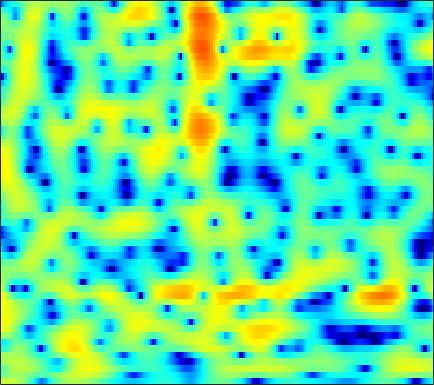

Source data for this figure (header and first rows):
3.0617, 3.1356, 3.1765, 3.1438, 3.0706, 2.8967, 2.6384, 2.3832, 1.9528, 1.4135, 0.72992, 0.11515, -0.85452, -2.0484, -3.1147, -4.8156, -6.8835, -8.6553, -10.887, -11.567, -10.003, -8.2869, -6.1309, -4.3423
-1.577, -1.039, -0.3665, 0.2175, 0.58, 0.9572, 1.205, 1.308, 1.334, 1.237, 1.024, 0.7907, 0.3958, -0.07744, -0.4656, -0.9944, -1.492, -1.807, -2.109, -2.232, -2.165, -2.002, -1.663, -1.22
-3.381, -2.19, -0.8548, 0.215, 0.8604, 1.538, 2.031, 2.296, 2.519, 2.607, 2.572, 2.473, 2.253, 1.939, 1.651, 1.198, 0.6725, 0.2294, -0.4216, -1.14, -1.949, -2.6, -3.519, -4.425
1.23, 1.431, 1.704, 1.96, 2.127, 2.302, 2.412, 2.447, 2.428, 2.325, 2.139, 1.949, 1.629, 1.24, 0.9035, 0.405, -0.1599, -0.6228, -1.298, -2.054, -2.924, -3.667, -4.79, -6.077
1.585, 1.526, 1.502, 1.526, 1.565, 1.617, 1.634, 1.607, 1.493, 1.264, 0.9104, 0.5567, -0.0301, -0.7525, -1.367, -2.248, -3.108, -3.655, -4.149, -4.283, -4.062, -3.726, -3.142, -2.479
-3.729, -4.269, -3.901, -2.772, -1.826, -0.7283, 0.08433, 0.4929, 0.7772, 0.7743, 0.5105, 0.1338, -0.6323, -1.747, -2.85, -4.849, -7.747, -10.98, -18.12, -16.54, -9.652, -6.449, -3.436, -1.201
-5.743, -6.466, -5.796, -4.289, -3.237, -2.168, -1.49, -1.217, -1.105, -1.228, -1.527, -1.833, -2.313, -2.812, -3.17, -3.603, -3.902, -3.99, -3.847, -3.369, -2.57, -1.81, -0.7027, 0.4406
2.278, 1.873, 1.398, 0.9632, 0.6273, 0.092, -0.5936, -1.24, -2.315, -3.638, -5.181, -6.389, -7.78, -8.389, -8.161, -7.246, -6.1, -5.231, -4.126, -3.093, -2.138, -1.448, -0.5544, 0.3102
5.206, 4.868, 4.332, 3.682, 3.106, 2.191, 1.069, 0.04559, -1.613, -3.715, -6.413, -8.91, -12.69, -14.14, -12.44, -9.634, -7.489, -6.301, -5.125, -4.263, -3.587, -3.157, -2.601, -2.006
5.541, 5.383, 5.059, 4.6, 4.172, 3.48, 2.649, 1.945, 0.9129, -0.1984, -1.317, -2.118, -3.074, -3.798, -4.199, -4.618, -4.952, -5.205, -5.652, -6.305, -7.189, -7.976, -9.092, -9.825
4.82, 4.851, 4.751, 4.503, 4.227, 3.754, 3.187, 2.708, 2.007, 1.259, 0.477, -0.1206, -0.9335, -1.752, -2.382, -3.27, -4.233, -5.032, -6.263, -7.754, -9.577, -11.31, -14.29, -17.79
4.635, 4.66, 4.536, 4.261, 3.971, 3.505, 2.963, 2.528, 1.915, 1.277, 0.6124, 0.1101, -0.5841, -1.339, -1.946, -2.832, -3.87, -4.749, -6.035, -7.42, -8.824, -9.778, -10.68, -10.91
5.626, 5.302, 4.715, 4.006, 3.429, 2.652, 1.897, 1.356, 0.701, 0.1253, -0.3757, -0.6908, -1.067, -1.428, -1.723, -2.204, -2.896, -3.608, -4.895, -6.767, -9.507, -12.54, -19.76, -20.84
5.992, 4.968, 3.318, 1.417, -0.05766, -1.817, -3.029, -3.595, -4.156, -4.77, -5.34, -5.56, -5.176, -4.135, -3.235, -2.216, -1.498, -1.223, -1.256, -1.661, -2.302, -2.804, -3.244, -3.014
3.656, 2.075, -0.7139, -4.716, -9.222, -20.72, -16.94, -12.44, -10.37, -10.85, -13.67, -17.92, -16.62, -9.828, -6.519, -3.598, -1.666, -0.6595, 0.2757, 0.9158, 1.324, 1.571, 1.867, 2.177
2.159, 1.255, -0.1218, -1.617, -2.694, -3.858, -4.53, -4.757, -4.884, -4.928, -4.88, -4.712, -4.205, -3.316, -2.558, -1.522, -0.5974, -0.03252, 0.5854, 1.043, 1.368, 1.549, 1.751, 1.919
1.224, 1.01, 0.6567, 0.2783, 0.004578, -0.3116, -0.5292, -0.6327, -0.6958, -0.6698, -0.5804, -0.4614, -0.2503, 0.007184, 0.1747, 0.3559, 0.4685, 0.4902, 0.4255, 0.2401, 0.0004359, -0.2027, -0.4272, -0.5257
0.1536, 0.3419, 0.4938, 0.5888, 0.6447, 0.7396, 0.8567, 0.9743, 1.169, 1.389, 1.599, 1.744, 1.891, 1.943, 1.92, 1.761, 1.407, 1.001, 0.2083, -0.9121, -2.385, -3.711, -5.56, -6.698
-1.464, -1.304, -1.183, -1.099, -0.9885, -0.7255, -0.3168, 0.08332, 0.6926, 1.321, 1.919, 2.306, 2.708, 2.945, 3.01, 2.906, 2.544, 2.072, 1.12, -0.2791, -2.315, -4.386, -8.103, -11.63
-4.516, -5.045, -5.99, -7.042, -7.641, -7.655, -6.492, -5.164, -3.303, -1.628, -0.206, 0.6755, 1.623, 2.328, 2.683, 2.95, 2.99, 2.867, 2.517, 1.963, 1.25, 0.6859, 0.004872, -0.439
-7.503, -8.64, -10.76, -14.11, -18.28, -23.45, -15.37, -11.17, -7.394, -4.693, -2.67, -1.45, -0.1411, 0.8948, 1.505, 2.131, 2.564, 2.775, 2.918, 2.924, 2.825, 2.689, 2.463, 2.204
-9.209, -9.723, -10.22, -10.5, -10.49, -10.03, -8.964, -7.9, -6.351, -4.837, -3.436, -2.48, -1.32, -0.3039, 0.3865, 1.214, 1.913, 2.352, 2.81, 3.13, 3.32, 3.366, 3.308, 3.113
-15.15, -14.03, -11.91, -10.11, -9.008, -7.82, -6.851, -6.25, -5.555, -4.936, -4.344, -3.853, -3.061, -2.107, -1.301, -0.1779, 0.886, 1.606, 2.422, 3.063, 3.506, 3.722, 3.844, 3.77
-14.58, -12.89, -10.21, -8.13, -7.001, -5.977, -5.464, -5.395, -5.73, -6.591, -7.952, -9.023, -9.37, -7.487, -5.439, -2.939, -0.9036, 0.3125, 1.602, 2.558, 3.234, 3.592, 3.892, 4.009
-5.17, -4.922, -4.371, -3.747, -3.337, -2.996, -2.99, -3.251, -4.08, -5.587, -8, -10.41, -12.25, -9.244, -6.407, -3.497, -1.435, -0.3058, 0.8007, 1.548, 2.082, 2.375, 2.681, 2.936
-3.123, -2.457, -1.606, -0.854, -0.4031, 0.01503, 0.205, 0.192, -0.02844, -0.424, -0.8777, -1.153, -1.309, -1.128, -0.8503, -0.4511, -0.1331, -0.02063, -0.0893, -0.3684, -0.7392, -0.9735, -1.038, -0.6945
-4.334, -2.633, -0.8834, 0.418, 1.159, 1.888, 2.362, 2.564, 2.676, 2.627, 2.466, 2.296, 2.026, 1.689, 1.378, 0.8552, 0.1254, -0.6132, -1.955, -3.86, -6.716, -9.718, -13.84, -11.14
-3.321, -1.843, -0.2214, 1.031, 1.765, 2.495, 2.975, 3.19, 3.305, 3.249, 3.037, 2.783, 2.332, 1.736, 1.206, 0.3646, -0.6645, -1.582, -3.02, -4.759, -6.768, -8.296, -9.519, -8.816
-0.6392, 0.2069, 1.211, 2.031, 2.512, 2.971, 3.225, 3.293, 3.215, 2.976, 2.579, 2.182, 1.534, 0.7653, 0.1177, -0.8477, -1.88, -2.688, -3.765, -4.739, -5.504, -5.865, -5.985, -5.699
1.524, 2.157, 2.837, 3.325, 3.559, 3.697, 3.64, 3.473, 3.094, 2.547, 1.855, 1.254, 0.3437, -0.6576, -1.502, -2.708, -4.023, -5.067, -6.467, -7.69, -8.423, -8.474, -7.899, -6.876
3.352, 3.846, 4.285, 4.481, 4.472, 4.256, 3.812, 3.331, 2.522, 1.529, 0.3999, -0.5011, -1.741, -3.015, -3.973, -5.337, -6.934, -8.405, -11.02, -15.25, -22.55, -21.57, -14.15, -9.791
4.812, 5.109, 5.264, 5.141, 4.867, 4.251, 3.341, 2.465, 1.023, -0.7118, -2.714, -4.318, -6.338, -7.899, -8.548, -9.006, -9.307, -9.654, -10.39, -11.25, -11.69, -11.16, -9.406, -7.271
5.684, 5.752, 5.613, 5.2, 4.703, 3.767, 2.496, 1.296, -0.7149, -3.265, -6.614, -9.977, -16.73, -29.82, -20.29, -14.53, -11.7, -10.38, -9.136, -8.061, -7.072, -6.278, -5.175, -4.041
5.908, 5.79, 5.436, 4.851, 4.247, 3.202, 1.87, 0.655, -1.256, -3.507, -6.06, -8.134, -10.7, -12.45, -12.81, -12.37, -11.34, -10.38, -8.974, -7.542, -6.103, -5.09, -3.843, -2.746
5.739, 5.519, 5.081, 4.454, 3.851, 2.86, 1.638, 0.5806, -1.024, -2.839, -4.829, -6.405, -8.539, -10.69, -12.27, -13.89, -14.35, -13.39, -11.05, -8.593, -6.348, -4.902, -3.246, -1.935
4.897, 4.681, 4.3, 3.776, 3.268, 2.422, 1.365, 0.434, -0.9885, -2.63, -4.463, -5.944, -8.178, -10.84, -13.31, -18.19, -23.26, -18.59, -12.56, -8.566, -5.654, -3.925, -2.08, -0.6463
2.393, 2.392, 2.377, 2.238, 1.989, 1.413, 0.5403, -0.3282, -1.711, -3.327, -5.063, -6.335, -7.893, -8.996, -9.603, -9.78, -9.289, -8.388, -6.673, -4.778, -2.928, -1.653, -0.186, 1.006
-3.473, -2.171, -0.6987, 0.1967, 0.4802, 0.3563, -0.3173, -1.167, -2.828, -5.072, -8.018, -10.6, -13.49, -13.22, -11.49, -9.055, -6.927, -5.515, -3.813, -2.181, -0.7243, 0.2661, 1.415, 2.344
-6.964, -4.075, -1.541, -0.1159, 0.4151, 0.5417, 0.06065, -0.689, -2.255, -4.484, -7.467, -10.26, -13.6, -12.91, -10.76, -8.015, -5.797, -4.373, -2.686, -1.188, 0.1356, 0.9892, 1.942, 2.689
0.2455, 0.7128, 1.379, 1.889, 2.093, 2.066, 1.674, 1.127, 0.1106, -1.22, -2.715, -3.866, -5.192, -6.082, -6.405, -6.28, -5.499, -4.617, -3.143, -1.67, -0.3342, 0.485, 1.347, 1.905
2.483, 2.768, 3.137, 3.432, 3.555, 3.529, 3.253, 2.87, 2.133, 1.077, -0.295, -1.554, -3.561, -6.203, -8.752, -12.85, -12.91, -9.745, -6.022, -3.371, -1.524, -0.5609, 0.2871, 0.6562
1.091, 1.735, 2.511, 3.126, 3.452, 3.699, 3.704, 3.545, 3.076, 2.325, 1.26, 0.2218, -1.516, -3.747, -5.704, -8.046, -8.296, -7.013, -4.833, -3.123, -1.908, -1.296, -0.8616, -0.7874
-2.583, -1.163, 0.3596, 1.517, 2.181, 2.829, 3.219, 3.343, 3.29, 3.017, 2.514, 2.012, 1.19, 0.284, -0.3478, -1.087, -1.532, -1.673, -1.711, -1.698, -1.777, -1.924, -2.276, -2.756
-4.648, -3.085, -1.371, 0.03314, 0.9194, 1.877, 2.6, 2.988, 3.327, 3.442, 3.358, 3.185, 2.82, 2.353, 1.943, 1.358, 0.7172, 0.2224, -0.5099, -1.305, -2.246, -3.079, -4.336, -5.779
-4.994, -4.058, -2.688, -1.274, -0.2535, 0.9811, 2.014, 2.647, 3.285, 3.687, 3.874, 3.873, 3.714, 3.373, 2.996, 2.372, 1.585, 0.8801, -0.2042, -1.502, -3.033, -4.367, -6.5, -9.22
-8.792, -7.958, -5.833, -3.465, -1.852, -0.007124, 1.475, 2.371, 3.272, 3.9, 4.259, 4.358, 4.279, 3.957, 3.578, 2.866, 1.954, 1.124, -0.162, -1.68, -3.426, -4.879, -7.044, -9.482
-21.43, -15.63, -8.756, -4.705, -2.531, -0.3145, 1.374, 2.363, 3.386, 4.093, 4.508, 4.639, 4.564, 4.223, 3.798, 2.992, 1.93, 0.9739, -0.5068, -2.195, -4.049, -5.533, -7.508, -9.407
-4.702, -4.467, -3.469, -2.104, -1.031, 0.3588, 1.616, 2.432, 3.357, 4.029, 4.439, 4.566, 4.484, 4.109, 3.611, 2.685, 1.42, 0.2613, -1.571, -3.717, -6.133, -8.044, -10.58, -12.64
-1.317, -1.507, -1.513, -1.188, -0.7314, 0.1317, 1.181, 1.994, 3.001, 3.816, 4.369, 4.567, 4.552, 4.187, 3.662, 2.639, 1.219, -0.1269, -2.334, -5.042, -8.471, -11.67, -17.51, -27.26
-1.379, -2.211, -3.541, -4.672, -4.762, -3.419, -1.195, 0.4555, 2.294, 3.681, 4.604, 5.001, 5.154, 4.88, 4.409, 3.406, 1.976, 0.6196, -1.618, -4.281, -7.373, -9.898, -13.25, -15.52
-2.481, -3.624, -6.31, -11.54, -16.34, -9.061, -3.439, -0.7178, 1.833, 3.546, 4.649, 5.15, 5.403, 5.224, 4.819, 3.919, 2.596, 1.298, -0.8076, -3.419, -6.575, -9.305, -13.51, -17.11
-2.457, -2.418, -2.591, -2.714, -2.477, -1.594, -0.2551, 0.8448, 2.162, 3.244, 3.998, 4.347, 4.528, 4.379, 4.034, 3.265, 2.154, 1.077, -0.6989, -2.903, -5.594, -8.007, -11.74, -14.86
-1.541, -1.175, -0.8045, -0.4555, -0.1624, 0.3194, 0.9045, 1.382, 2.03, 2.61, 3.068, 3.295, 3.422, 3.312, 3.068, 2.503, 1.663, 0.8811, -0.376, -1.843, -3.385, -4.508, -5.833, -6.737
-0.1803, -0.08354, -0.005768, 0.06294, 0.123, 0.2659, 0.5181, 0.774, 1.227, 1.714, 2.204, 2.518, 2.793, 2.866, 2.774, 2.446, 1.851, 1.24, 0.2477, -0.9134, -2.175, -3.116, -4.196, -4.986
0.9633, 0.6743, 0.2153, -0.3391, -0.7747, -1.294, -1.545, -1.408, -0.7835, 0.2263, 1.305, 2.033, 2.804, 3.292, 3.443, 3.364, 2.967, 2.434, 1.411, 0.04262, -1.723, -3.293, -5.554, -7.373
0.6117, 0.06673, -0.8468, -2.154, -3.534, -6.221, -9.975, -11.2, -7.329, -3.184, -0.2856, 1.299, 2.83, 3.817, 4.252, 4.455, 4.266, 3.865, 2.942, 1.516, -0.5464, -2.684, -6.899, -14.11
-3.718, -3.895, -4.167, -4.744, -5.536, -7.069, -8.719, -8.872, -6.77, -3.821, -1.336, 0.1563, 1.649, 2.677, 3.195, 3.578, 3.618, 3.453, 2.983, 2.214, 1.192, 0.3, -0.8902, -1.734
-12.66, -10.22, -7.898, -6.462, -5.768, -5.122, -4.556, -4.04, -3.164, -2.121, -1.056, -0.3266, 0.5236, 1.201, 1.588, 1.951, 2.147, 2.187, 2.125, 1.948, 1.688, 1.47, 1.19, 0.9861
